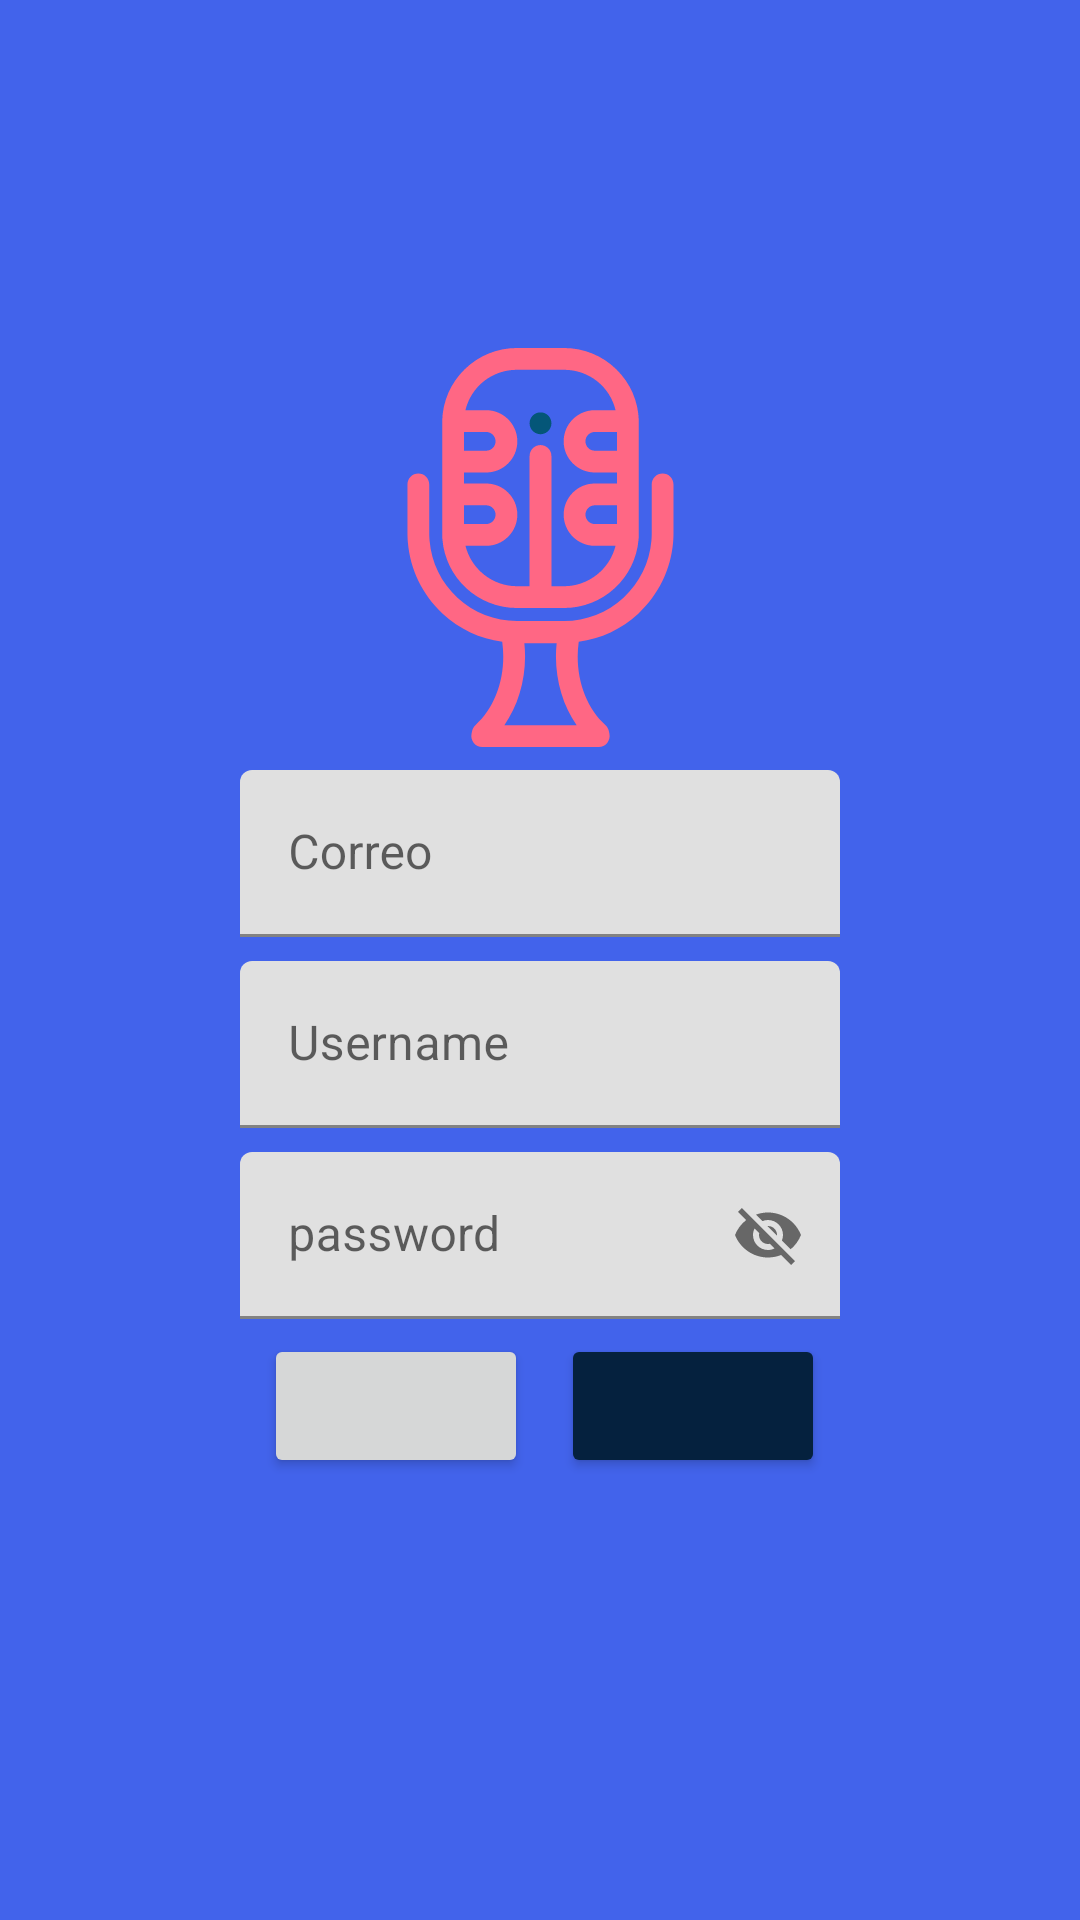

Layout XML and referenced resources for this Android screen:
<!-- AndroidManifest.xml: application theme Theme.Functionalies -->
<!-- res/layout/activity_signup.xml -->
<?xml version="1.0" encoding="utf-8"?>
<androidx.constraintlayout.widget.ConstraintLayout xmlns:android="http://schemas.android.com/apk/res/android"
    xmlns:app="http://schemas.android.com/apk/res-auto"
    xmlns:tools="http://schemas.android.com/tools"
    android:id="@+id/container"
    android:layout_width="match_parent"
    android:layout_height="match_parent"
    android:paddingTop="?attr/actionBarSize"
    android:background="@color/blue">

    <Button
        android:id="@+id/Login"
        style="@style/but_login"
        app:layout_constraintEnd_toEndOf="@+id/password"
        app:layout_constraintTop_toBottomOf="@id/password"></Button>
    <Button
        android:id="@+id/cancel"
        style="@style/but_can"
        app:layout_constraintStart_toStartOf="@+id/password"
        app:layout_constraintStart_toEndOf="@id/leftguide"
        app:layout_constraintTop_toTopOf="@id/Login">
    </Button>

    <ImageView
        android:id="@+id/imageView"
        android:layout_width="133dp"
        android:layout_height="156dp"
        app:layout_constraintBottom_toTopOf="@+id/texinputuser"
        app:layout_constraintEnd_toEndOf="parent"
        app:layout_constraintStart_toStartOf="parent"
        app:layout_constraintTop_toTopOf="parent"
        app:layout_constraintVertical_bias="0.447"
        app:srcCompat="@drawable/ic_microphone" />

    <androidx.constraintlayout.widget.Guideline
        android:id="@+id/leftguide"
        android:layout_width="match_parent"
        android:layout_height="match_parent"
        android:orientation="vertical"
        app:layout_constraintGuide_percent="0.20">
    </androidx.constraintlayout.widget.Guideline>
    <androidx.constraintlayout.widget.Guideline
        android:id="@+id/rigide"
        android:layout_width="match_parent"
        android:layout_height="match_parent"
        android:orientation="vertical"
        app:layout_constraintGuide_percent="0.80">
    </androidx.constraintlayout.widget.Guideline>

    <com.google.android.material.textfield.TextInputLayout
        android:id="@+id/corrinoutuser"
        android:layout_width="200dp"
        android:layout_height="wrap_content"
        android:layout_margin="8dp"
        app:layout_constraintBottom_toTopOf="@+id/texinputuser"
        app:layout_constraintEnd_toEndOf="@+id/texinputuser"
        app:layout_constraintStart_toStartOf="@+id/texinputuser"
        app:startIconDrawable="@drawable/user_small">

        <EditText
            android:layout_width="match_parent"
            android:layout_height="match_parent"
            android:hint="Correo"></EditText>
    </com.google.android.material.textfield.TextInputLayout>

    <com.google.android.material.textfield.TextInputLayout
        android:id="@+id/texinputuser"
        android:layout_width="200dp"
        android:layout_height="wrap_content"
        android:layout_margin="8dp"
        app:layout_constraintBottom_toBottomOf="parent"
        app:layout_constraintEnd_toStartOf="@+id/rigide"
        app:layout_constraintStart_toStartOf="@+id/leftguide"
        app:layout_constraintTop_toTopOf="parent"
        app:startIconDrawable="@drawable/user_small">

        <EditText
            android:layout_width="match_parent"
            android:layout_height="wrap_content"
            android:hint="Username"></EditText>
    </com.google.android.material.textfield.TextInputLayout>
    <com.google.android.material.textfield.TextInputLayout
        android:layout_width="200dp"
        android:layout_height="wrap_content"
        android:layout_margin="8dp"
        app:layout_constraintTop_toBottomOf="@+id/texinputuser"
        app:layout_constraintStart_toStartOf="parent"
        app:layout_constraintEnd_toEndOf="parent"
        app:passwordToggleEnabled="true"
        app:startIconDrawable="@drawable/lock_small"
        android:id="@+id/password">
        <EditText
            android:layout_width="match_parent"
            android:hint="password"
            android:layout_height="wrap_content"></EditText>
    </com.google.android.material.textfield.TextInputLayout>
</androidx.constraintlayout.widget.ConstraintLayout>
<!-- resources referenced by this layout -->
<resources>
  <color name="blue">#4263EB</color>
  <!-- drawable ic_microphone: vector/xml drawable (drawable, 4610 chars, omitted) -->
  <style name="but_can">
          <item name="android:layout_width">wrap_content</item>
          <item name="android:layout_height">wrap_content</item>
          <item name="android:layout_marginLeft">8dp</item>
      </style>
  <style name="but_login">
          <item name="android:layout_width">wrap_content</item>
          <item name="android:layout_height">wrap_content</item>
          <item name="android:layout_margin">5dp</item>
          <item name="android:backgroundTint">@color/dark_blue</item>
      </style>
  <style name="Theme.Functionalies" parent="Theme.MaterialComponents.DayNight.DarkActionBar">
          
          <item name="colorPrimary">@color/purple_500</item>
          <item name="colorPrimaryVariant">@color/purple_700</item>
          <item name="colorOnPrimary">@color/white</item>
          
          <item name="colorSecondary">@color/teal_200</item>
          <item name="colorSecondaryVariant">@color/teal_700</item>
          <item name="colorOnSecondary">@color/black</item>
          
          <item name="android:statusBarColor">?attr/colorPrimaryVariant</item>
          
      </style>
  <color name="dark_blue">#05213E</color>
  <color name="purple_500">#FF6200EE</color>
  <color name="purple_700">#FF3700B3</color>
  <color name="white">#FFFFFFFF</color>
  <color name="teal_200">#FF03DAC5</color>
  <color name="teal_700">#FF018786</color>
  <color name="black">#FF000000</color>
</resources>
